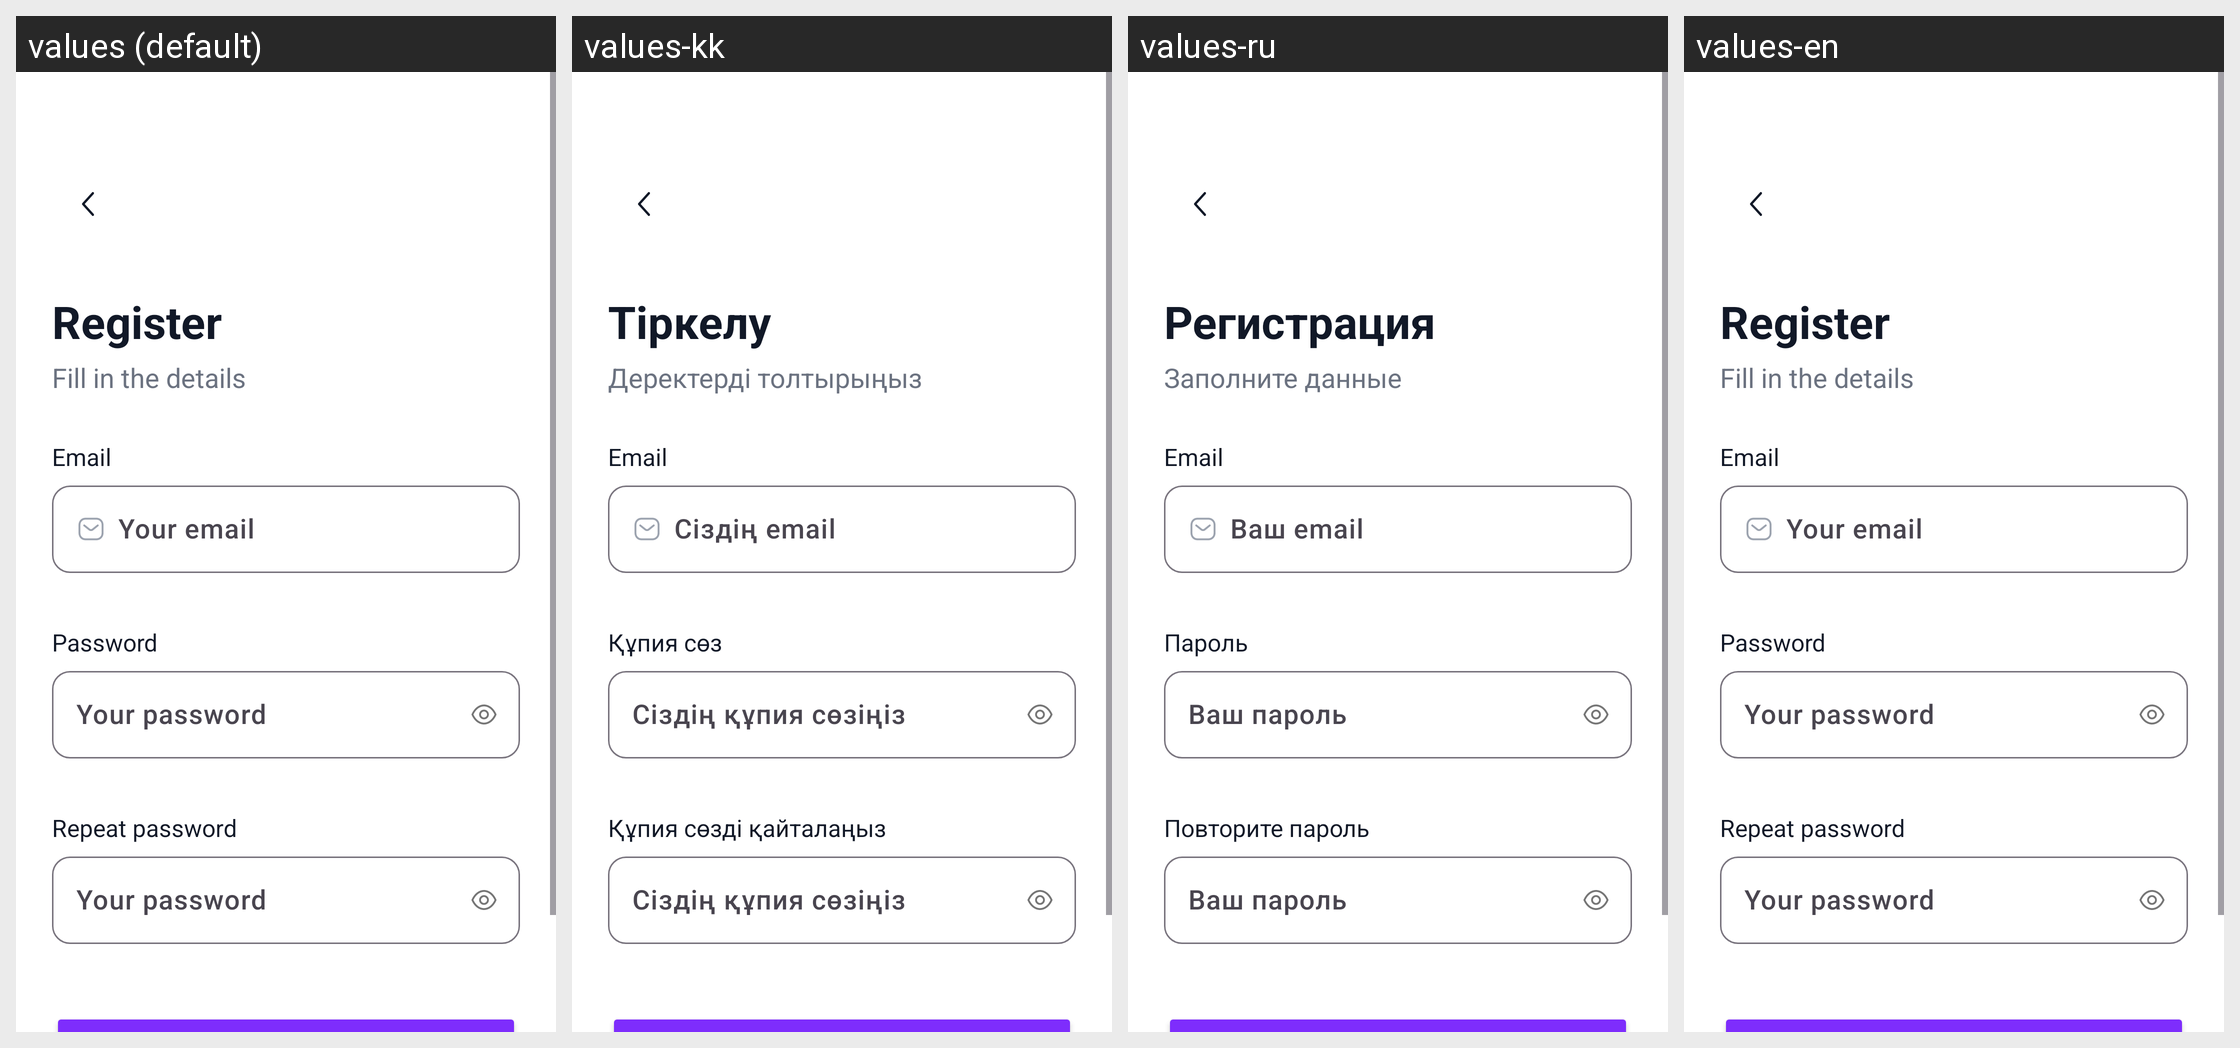

This grid shows one Android layout under several languages. Give, for every string resource on the screen, its name, the default text and each shown locale's text.
Android screen res/layout/fragment_registration.xml rendered under 4 locales, left to right: values (default), values-kk, values-ru, values-en. Device: Nexus 5 (rendered at 1080×1920; each locale shown at half size, 540×960, under a caption strip naming it); theme Theme.Ozhinshe.
Strings drawn on this screen, with the default value and each locale's value (text and hints the layout hard-codes, and strings that could not be matched under every locale, appear in the picture but are not listed):

registration
  values: Register
  values-kk: Тіркелу
  values-ru: Регистрация
  values-en: Register

under_registration
  values: Fill in the details
  values-kk: Деректерді толтырыңыз
  values-ru: Заполните данные
  values-en: Fill in the details

your_email
  values: Your email
  values-kk: Сіздің email
  values-ru: Ваш email
  values-en: Your email

qupiya_soz
  values: Password
  values-kk: Құпия сөз
  values-ru: Пароль
  values-en: Password

your_password
  values: Your password
  values-kk: Сіздің құпия сөзіңіз
  values-ru: Ваш пароль
  values-en: Your password

quipiya_soz2
  values: Repeat password
  values-kk: Құпия сөзді қайталаңыз
  values-ru: Повторите пароль
  values-en: Repeat password
